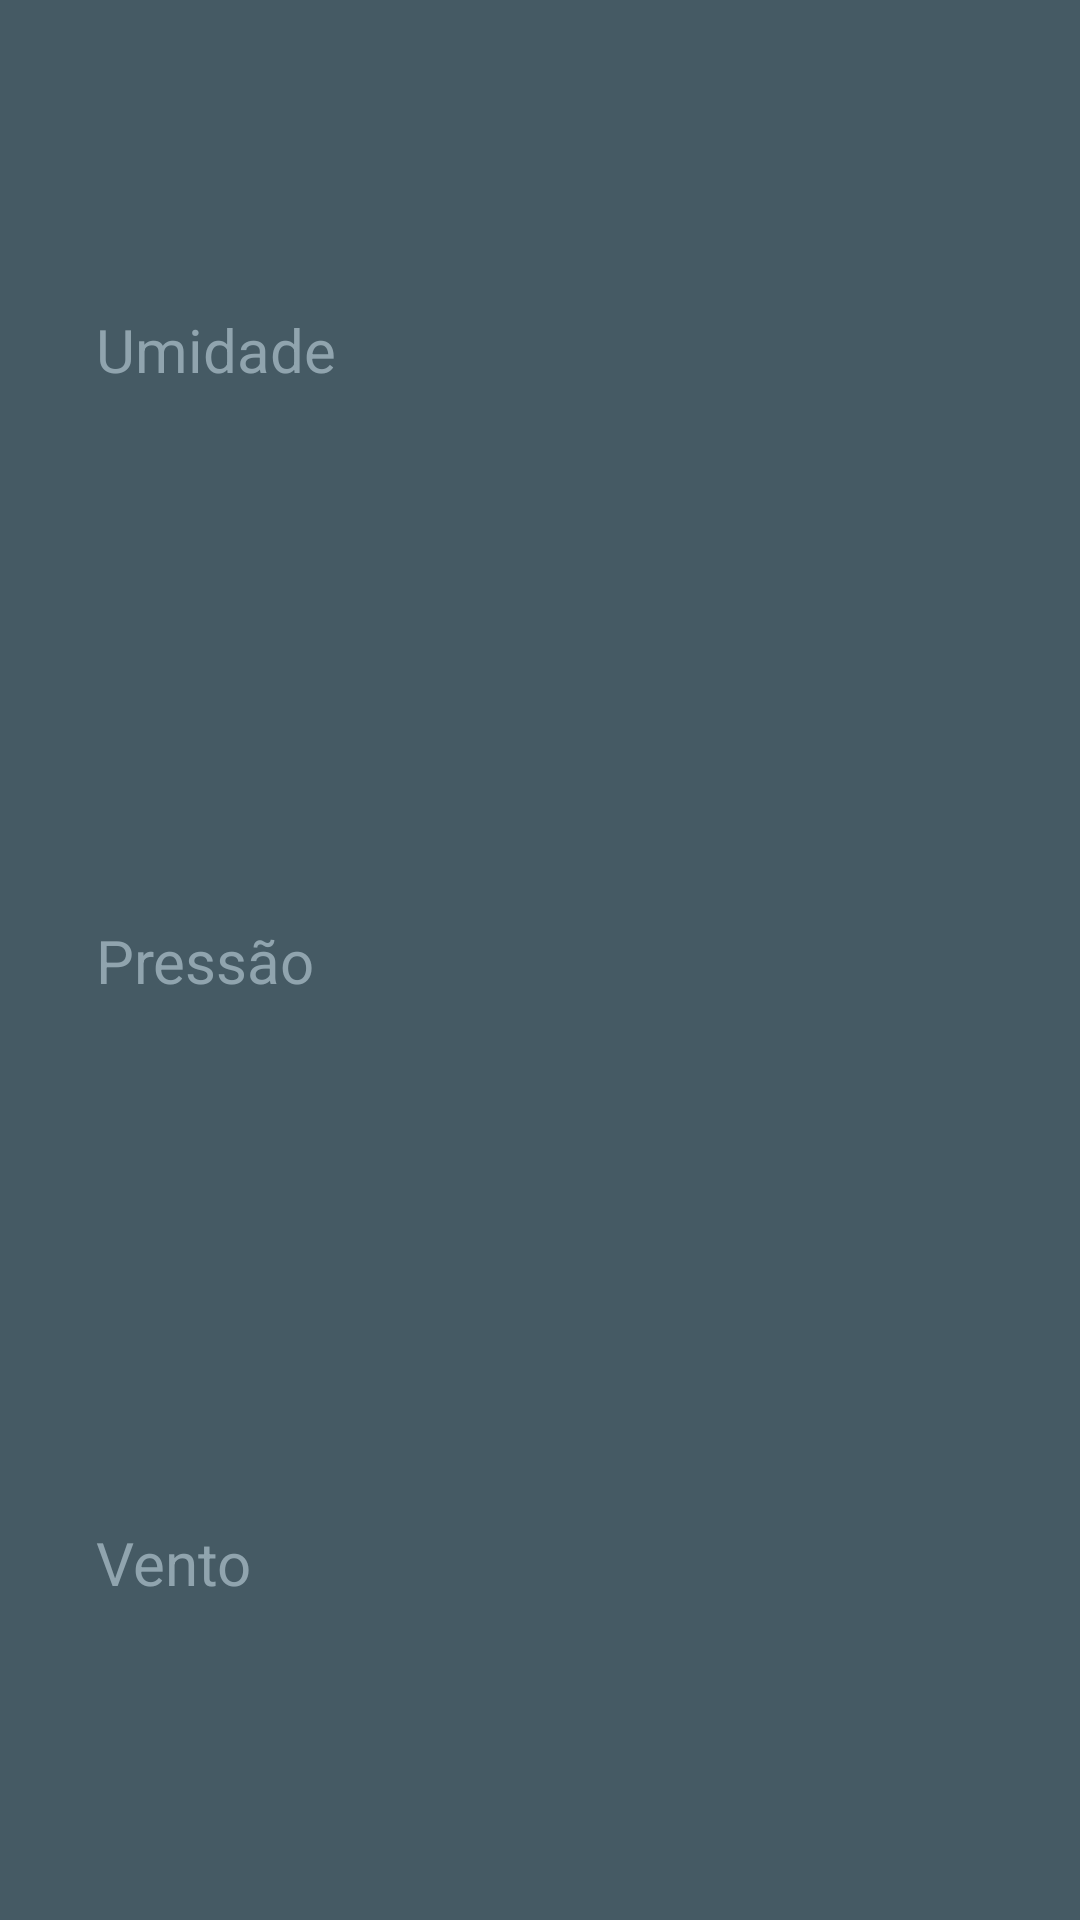

Layout XML and referenced resources for this Android screen:
<!-- AndroidManifest.xml: application theme AppTheme -->
<!-- res/layout/extra_weather_details.xml -->
<?xml version="1.0" encoding="utf-8"?>
<layout
    xmlns:android="http://schemas.android.com/apk/res/android"
    xmlns:app="http://schemas.android.com/apk/res-auto"
    xmlns:tools="http://schemas.android.com/tools">

    <androidx.constraintlayout.widget.ConstraintLayout
        android:id="@+id/extra_details"
        android:layout_width="match_parent"
        android:layout_height="match_parent"
        android:background="@color/colorDetailAccentPaneBg"
        android:paddingTop="@dimen/forecast_detail_padding_vertical"
        android:paddingBottom="@dimen/forecast_detail_padding_vertical"
        android:paddingLeft="@dimen/forecast_detail_padding_horizontal"
        android:paddingStart="@dimen/forecast_detail_padding_horizontal"
        android:paddingRight="@dimen/forecast_detail_padding_horizontal"
        android:paddingEnd="@dimen/forecast_detail_padding_horizontal">

        
        <androidx.constraintlayout.widget.Guideline
            android:id="@+id/horizontal_middle"
            android:layout_width="wrap_content"
            android:layout_height="wrap_content"
            android:orientation="vertical"
            app:layout_constraintGuide_percent="0.5" />

        
        <TextView
            android:id="@+id/humidity_label"
            style="@style/DetailLabel"
            android:text="@string/humidity_label"
            app:layout_constraintVertical_bias="0.33"
            app:layout_constraintTop_toTopOf="parent"
            app:layout_constraintBottom_toTopOf="@id/pressure_label"
            app:layout_constraintLeft_toLeftOf="parent" />

        
        <TextView
            android:id="@+id/humidity"
            style="@style/ExtraWeatherMeasurement"
            app:layout_constraintBottom_toBottomOf="@id/humidity_label"
            app:layout_constraintLeft_toLeftOf="@id/horizontal_middle"
            tools:text="38%" />

        
        <TextView
            android:id="@+id/pressure_label"
            style="@style/DetailLabel"
            android:text="@string/pressure_label"
            app:layout_constraintTop_toTopOf="parent"
            app:layout_constraintBottom_toBottomOf="parent"
            app:layout_constraintLeft_toLeftOf="parent" />

        
        <TextView
            android:id="@+id/pressure"
            style="@style/ExtraWeatherMeasurement"
            app:layout_constraintBottom_toBottomOf="@id/pressure_label"
            app:layout_constraintLeft_toLeftOf="@id/horizontal_middle"
            tools:text="995 hPa" />

        
        <TextView
            android:id="@+id/wind_label"
            style="@style/DetailLabel"
            android:text="@string/wind_label"
            app:layout_constraintVertical_bias="0.65999997"
            app:layout_constraintTop_toBottomOf="@id/pressure_label"
            app:layout_constraintBottom_toBottomOf="parent"
            app:layout_constraintLeft_toLeftOf="parent" />

        
        <TextView
            android:id="@+id/wind"
            style="@style/ExtraWeatherMeasurement"
            app:layout_constraintBottom_toBottomOf="@id/wind_label"
            app:layout_constraintLeft_toLeftOf="@id/horizontal_middle"
            tools:text="4 km/h NW" />

    </androidx.constraintlayout.widget.ConstraintLayout>
</layout>
<!-- resources referenced by this layout -->
<resources>
  <color name="colorDetailAccentPaneBg">#455A64</color>
  <dimen name="forecast_detail_padding_horizontal">32dp</dimen>
  <dimen name="forecast_detail_padding_vertical">16dp</dimen>
  <string name="humidity_label">Umidade</string>
  <string name="pressure_label">Pressão</string>
  <string name="wind_label">Vento</string>
  <style name="DetailLabel" parent="@style/TextAppearance.AppCompat.Title">
          <item name="android:layout_width">wrap_content</item>
          <item name="android:layout_height">wrap_content</item>
          <item name="android:textColor">@color/colorDetailAccentLabel</item>
      </style>
  <style name="ExtraWeatherMeasurement" parent="@style/TextAppearance.AppCompat.Headline">
          <item name="android:layout_width">wrap_content</item>
          <item name="android:layout_height">wrap_content</item>
          <item name="android:textColor">@color/white</item>
      </style>
  <style name="AppTheme" parent="Theme.AppCompat.Light.DarkActionBar">
          <item name="colorPrimary">@color/colorPrimary</item>
          <item name="colorPrimaryDark">@color/colorPrimaryDark</item>
          <item name="colorAccent">@color/colorAccent</item>
          
          <item name="preferenceTheme">@style/PreferenceThemeOverlay</item>
      </style>
  <color name="colorDetailAccentLabel">#90A4AE</color>
  <color name="white">#FFFFFF</color>
  <color name="colorPrimary">#03A9F4</color>
  <color name="colorPrimaryDark">#0288D1</color>
  <color name="colorAccent">#FFD740</color>
</resources>
